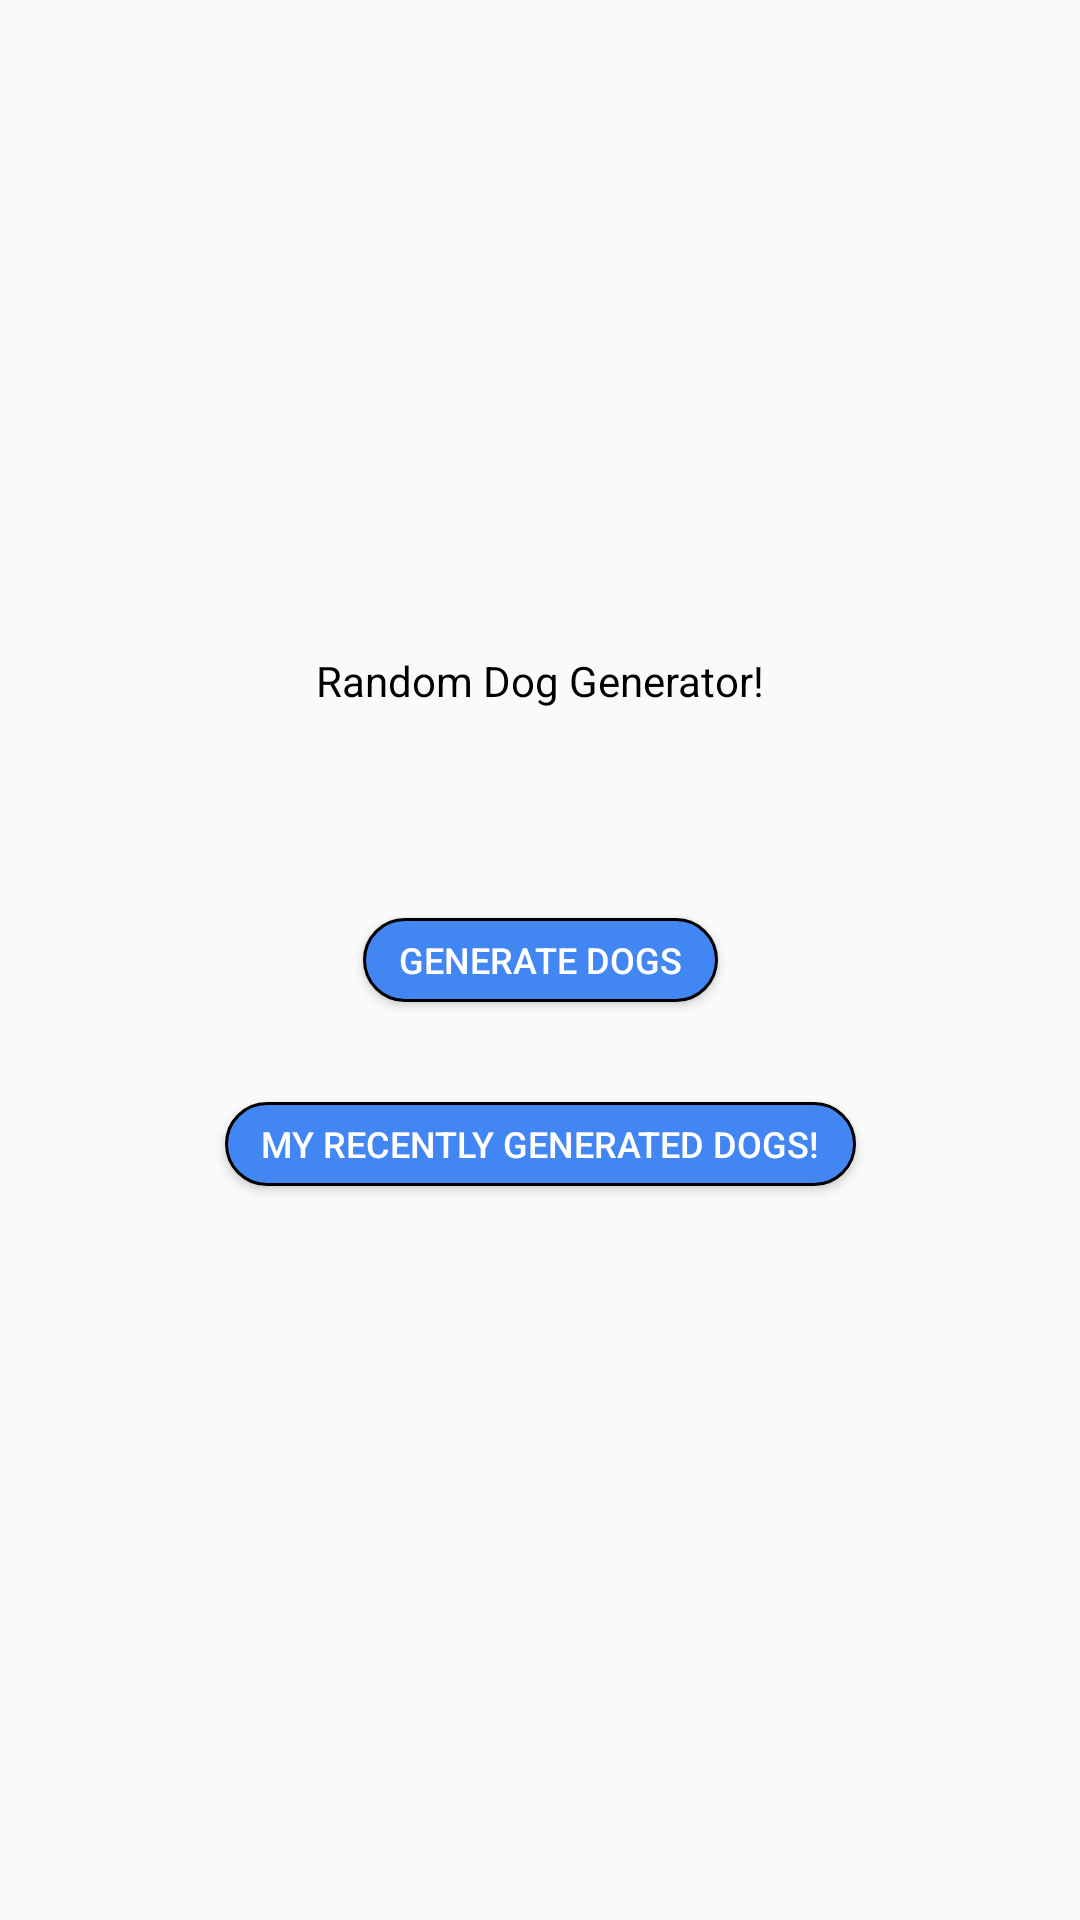

The Android layout XML behind this screen, and the referenced resources:
<!-- AndroidManifest.xml: application theme Theme.SVGAssignment -->
<!-- res/layout/fragment_selection.xml -->
<?xml version="1.0" encoding="utf-8"?>
<androidx.constraintlayout.widget.ConstraintLayout xmlns:android="http://schemas.android.com/apk/res/android"
    xmlns:app="http://schemas.android.com/apk/res-auto"
    xmlns:tools="http://schemas.android.com/tools"
    android:layout_width="match_parent"
    android:layout_height="match_parent"
    tools:context=".ui.screen.SelectionFragment">


    <TextView
        android:layout_width="wrap_content"
        android:layout_height="wrap_content"
        android:text="Random Dog Generator!"
        android:textColor="@color/black"
        app:layout_constraintBottom_toBottomOf="parent"
        app:layout_constraintEnd_toEndOf="parent"
        app:layout_constraintStart_toStartOf="parent"
        app:layout_constraintTop_toTopOf="parent"
        app:layout_constraintVertical_bias="0.35" />

    <Button
        android:id="@+id/generateDogButton"
        android:layout_width="wrap_content"
        android:layout_height="28dp"
        android:paddingStart="12dp"
        android:paddingEnd="12dp"
        android:background="@drawable/btn_rounded_extra_selected"
        android:text="Generate Dogs"
        android:textColor="@color/white"
        android:textSize="12sp"
        app:layout_constraintBottom_toBottomOf="parent"
        app:layout_constraintEnd_toEndOf="parent"
        app:layout_constraintStart_toStartOf="parent"
        app:layout_constraintTop_toTopOf="parent"
        app:layout_constraintVertical_bias="0.5" />


    <Button
        android:id="@+id/recentlyGeneratedDogsButton"
        android:layout_width="wrap_content"
        android:layout_height="28dp"
        android:paddingStart="12dp"
        android:paddingEnd="12dp"
        android:background="@drawable/btn_rounded_extra_selected"
        android:text="My Recently Generated Dogs!"
        android:textColor="@color/white"
        android:textSize="12sp"
        app:layout_constraintBottom_toBottomOf="parent"
        app:layout_constraintEnd_toEndOf="parent"
        app:layout_constraintStart_toStartOf="parent"
        app:layout_constraintTop_toTopOf="parent"
        app:layout_constraintVertical_bias="0.6" />

</androidx.constraintlayout.widget.ConstraintLayout>
<!-- resources referenced by this layout -->
<resources>
  <!-- drawable btn_rounded_extra_selected (drawable) -->
  <shape xmlns:android="http://schemas.android.com/apk/res/android" android:shape="rectangle">
      <solid android:color="#4286F4" />
      <stroke android:color="#000000" android:width="1dp" />
      <corners android:radius="20dp" />
  </shape>
  <style name="Theme.SVGAssignment" parent="Theme.AppCompat.DayNight.NoActionBar">
          
          <item name="colorPrimary">@color/purple_500</item>
          <item name="colorPrimaryVariant">@color/purple_700</item>
          <item name="colorOnPrimary">@color/white</item>
          
          <item name="colorSecondary">@color/teal_200</item>
          <item name="colorSecondaryVariant">@color/teal_700</item>
          <item name="colorOnSecondary">@color/black</item>
          
          <item name="android:statusBarColor">?attr/colorPrimaryVariant</item>
          
      </style>
  <!-- not gathered from this repository: default colours our renderer supplied (Android Studio template values) -->
  <color name="purple_500">#FF6200EE</color>
  <color name="purple_700">#FF3700B3</color>
  <color name="teal_200">#FF03DAC5</color>
  <color name="teal_700">#FF018786</color>
  <color name="black">#FF000000</color>
  <color name="white">#FFFFFFFF</color>
</resources>
